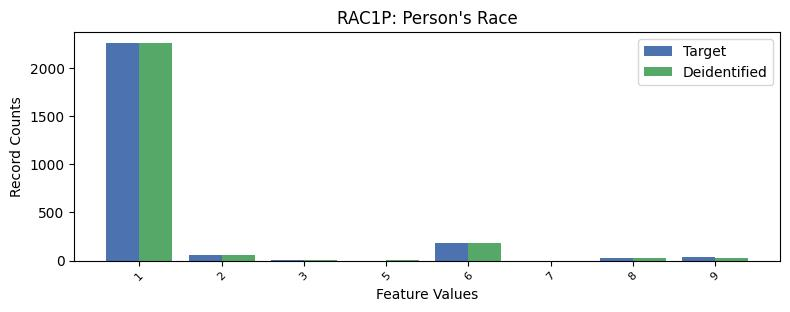

Source data for this figure (header and first rows):
, RAC1P, count_target, count_deidentified
0, 1, 2262, 2257
1, 6, 178.0, 183.0
2, 2, 62.0, 61.0
3, 9, 35.0, 29.0
4, 8, 28.0, 31.0
5, 3, 2.0, 8.0
6, 7, 1.0, 0.0
7, 5, 0.0, 8.0
